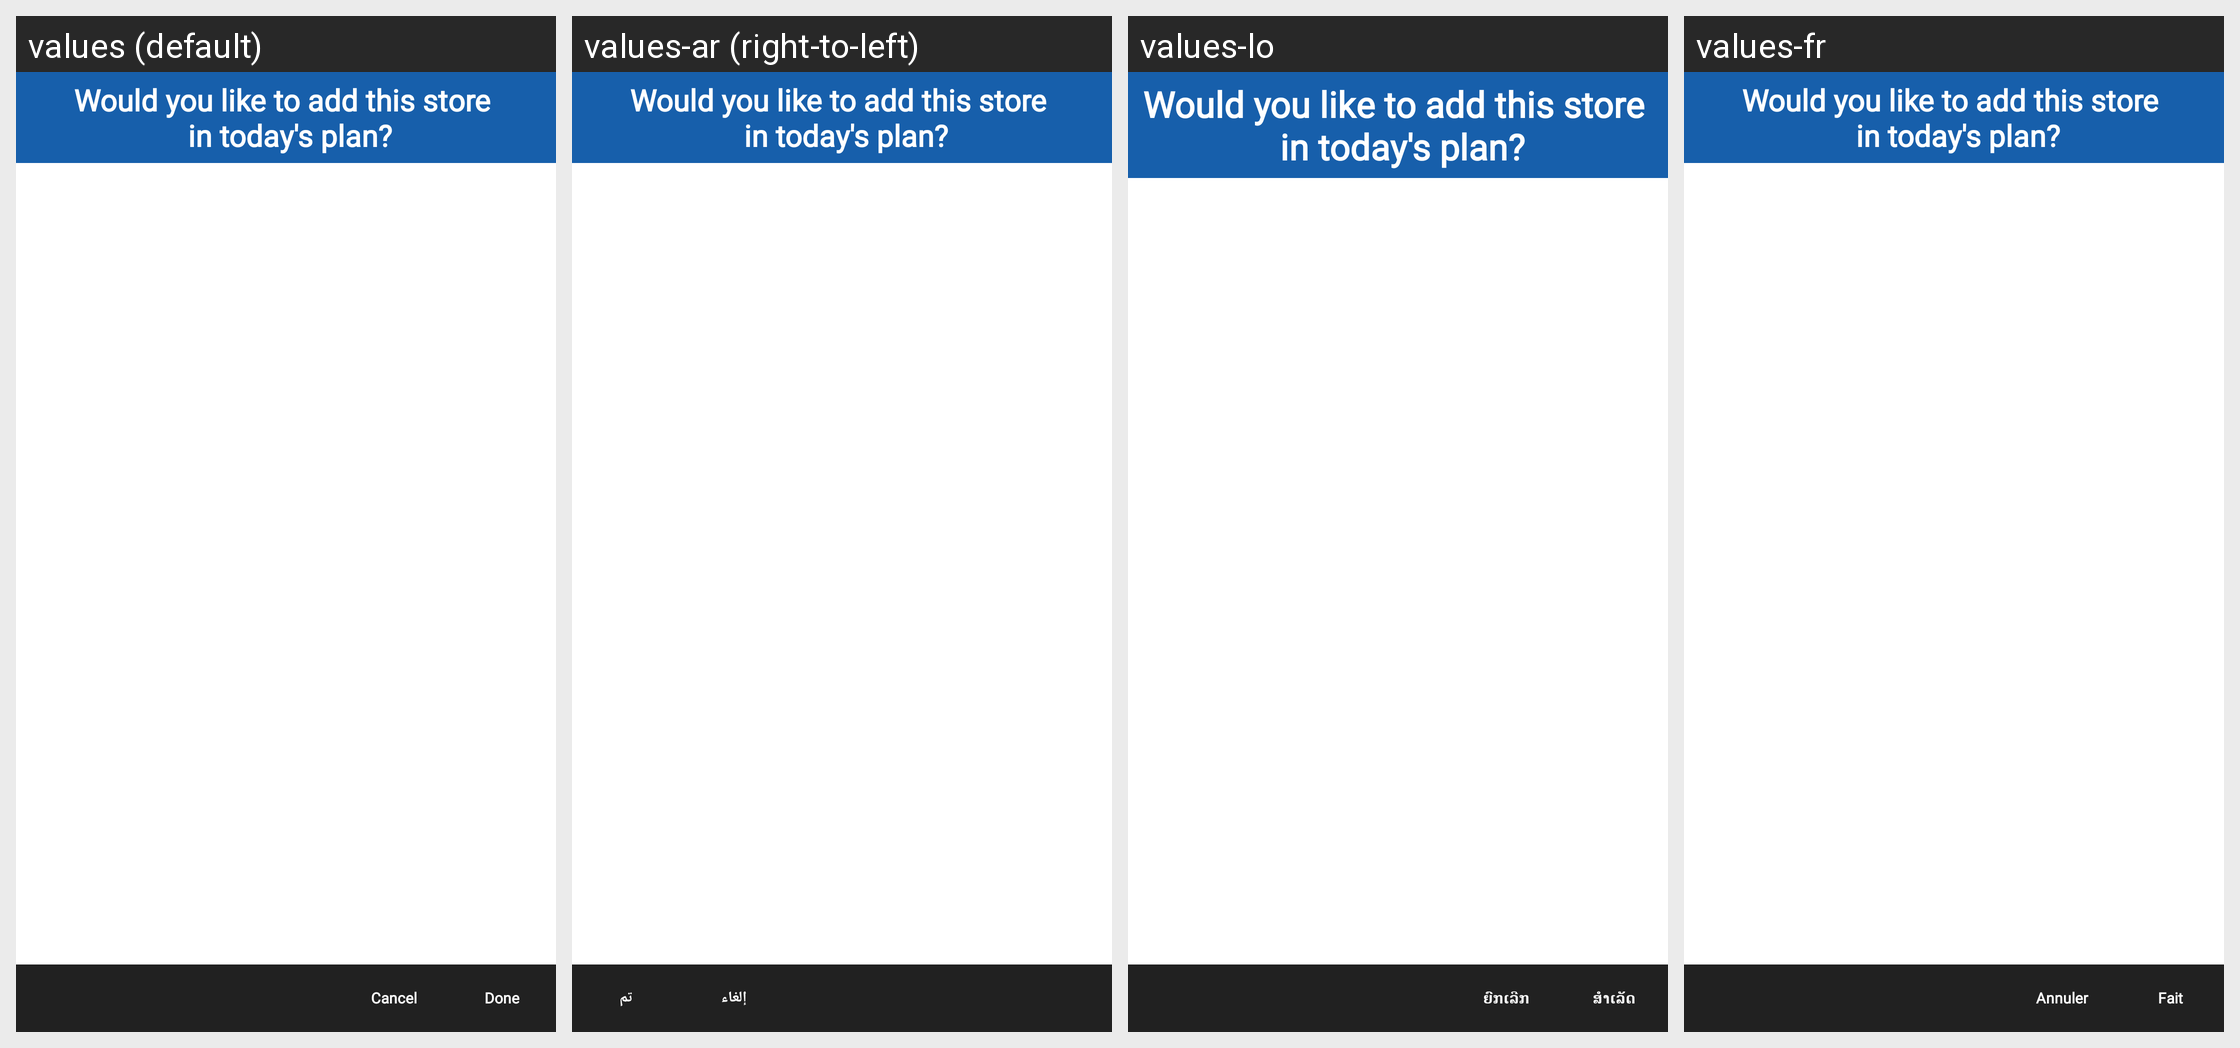

This grid shows one Android layout under several languages. Give, for every string resource on the screen, its name, the default text and each shown locale's text.
Android screen res/layout/custom_dialog_fragment.xml rendered under 4 locales, left to right: values (default), values-ar (right-to-left), values-lo, values-fr. Device: Nexus 5 (rendered at 1080×1920; each locale shown at half size, 540×960, under a caption strip naming it); theme MVPTheme.Blue.
Other locales in the repository, not shown: values-es, values-in, values-th, values-tr, values-vi, values-zh.
Strings drawn on this screen, with the default value and each locale's value (text and hints the layout hard-codes, and strings that could not be matched under every locale, appear in the picture but are not listed):

print_count_dialog_title
  values: Would you like to add this store 
       in today's plan?
  values-ar: Would you like to add this store 
       in today's plan?  [not translated; the default value is used]
  values-lo: Would you like to add this store 
       in today's plan?  [not translated; the default value is used]
  values-fr: Would you like to add this store 
       in today's plan?  [not translated; the default value is used]

cancel
  values: Cancel
  values-ar: إلغاء
  values-lo: ຍົກເລີກ
  values-fr: Annuler

done
  values: Done
  values-ar: تم
  values-lo: ສຳເລັດ
  values-fr: Fait
